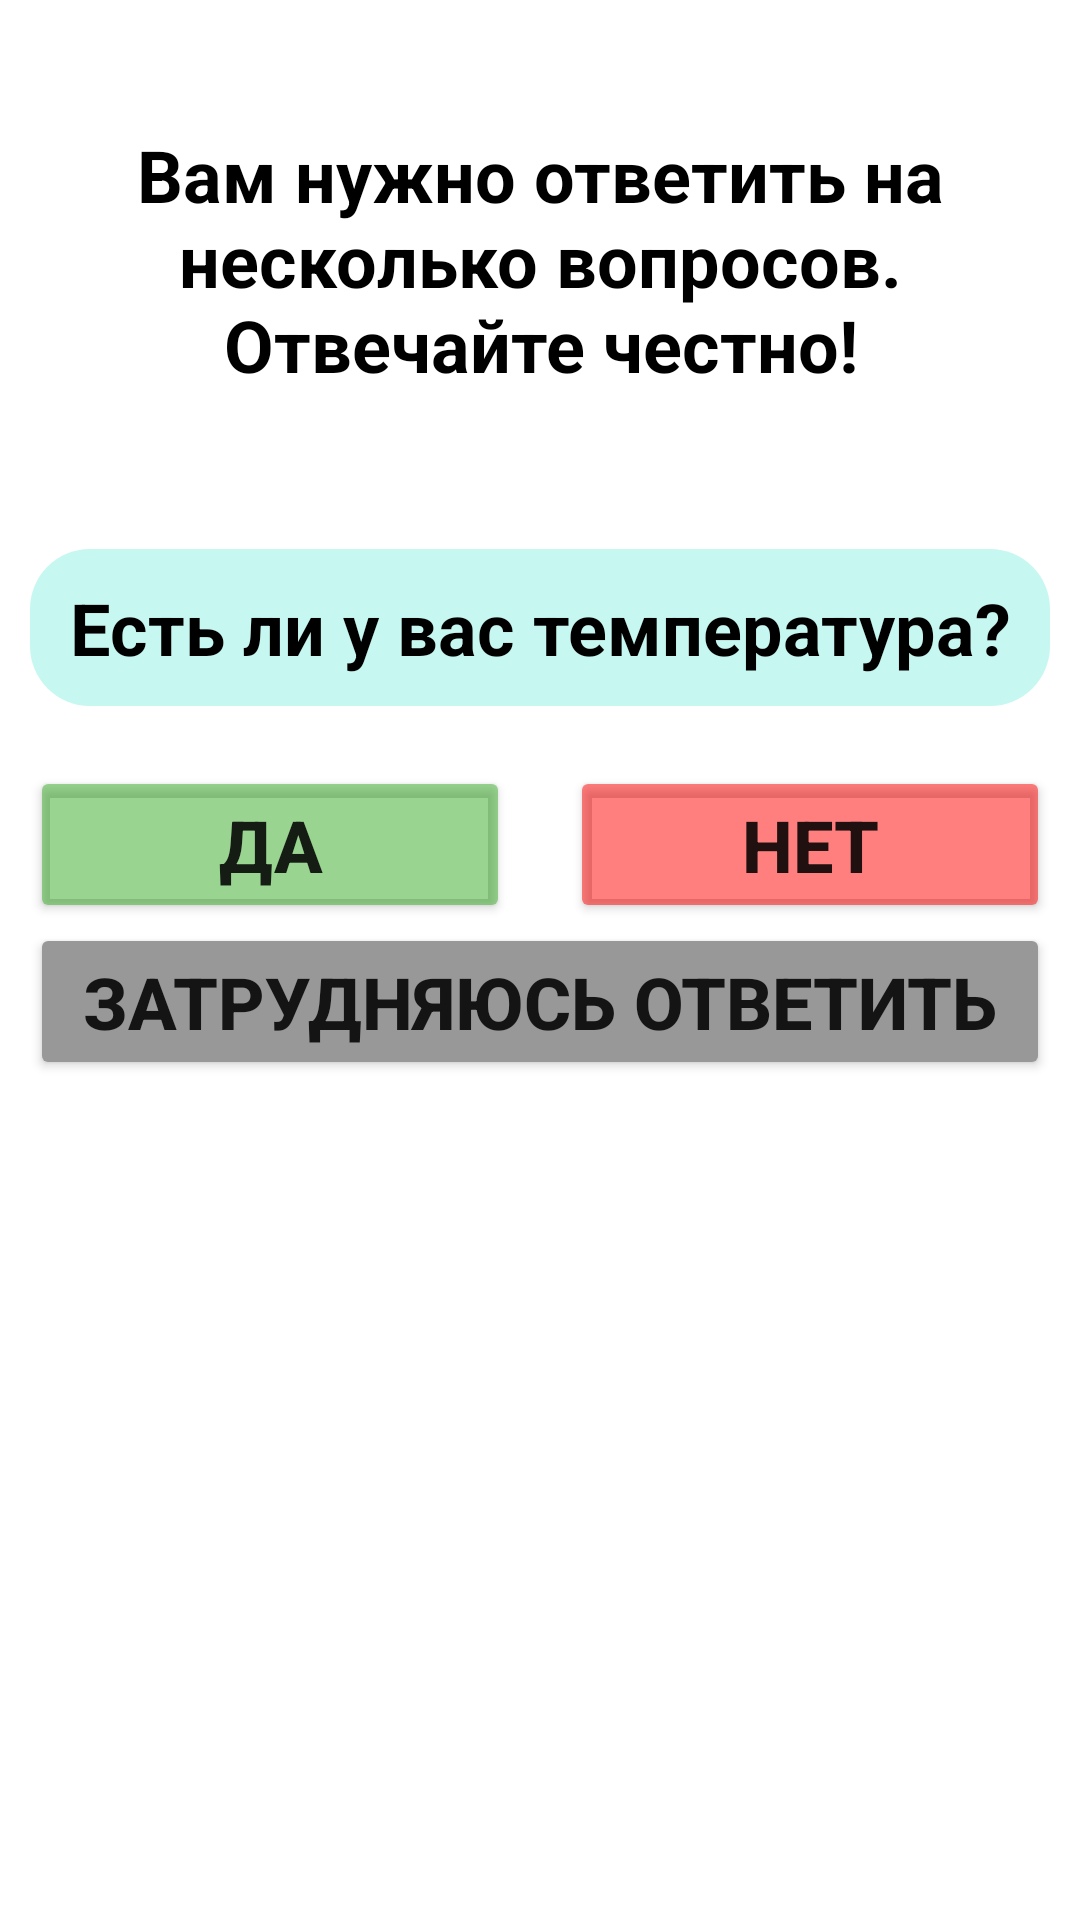

The Android layout XML behind this screen, and the referenced resources:
<!-- AndroidManifest.xml: application theme Theme.SashaPopov -->
<!-- res/layout/activity_quiz.xml -->
<?xml version="1.0" encoding="utf-8"?>
<androidx.constraintlayout.widget.ConstraintLayout xmlns:android="http://schemas.android.com/apk/res/android"
    xmlns:app="http://schemas.android.com/apk/res-auto"
    xmlns:tools="http://schemas.android.com/tools"
    android:layout_width="match_parent"
    android:layout_height="match_parent"
    android:padding="10dp"
    android:background="@color/white"
    tools:context=".QuizActivity">

    <TextView
        android:id="@+id/title_tv"
        android:layout_width="wrap_content"
        android:layout_height="wrap_content"
        android:layout_marginTop="32dp"
        android:text="Вам нужно ответить на несколько вопросов. Отвечайте честно!"
        android:textAlignment="center"
        android:textColor="@color/black"
        android:textSize="24sp"
        android:textStyle="bold"
        app:layout_constraintEnd_toEndOf="parent"
        app:layout_constraintHorizontal_bias="0.498"
        app:layout_constraintStart_toStartOf="parent"
        app:layout_constraintTop_toTopOf="parent" />

    <LinearLayout
        android:layout_width="match_parent"
        android:layout_height="wrap_content"
        android:orientation="vertical"
        android:layout_marginTop="20dp"
        app:layout_constraintTop_toBottomOf="@id/title_tv"
        app:layout_constraintStart_toStartOf="parent"
        app:layout_constraintEnd_toEndOf="parent">
        <TextView
            android:id="@+id/question_tv"
            android:layout_width="match_parent"
            android:layout_height="wrap_content"
            android:background="@drawable/question_bg"
            android:padding="10dp"
            android:gravity="center"
            android:layout_marginTop="32dp"
            android:text="@string/first_question"
            android:textAlignment="center"
            android:textColor="@color/black"
            android:textSize="24sp"
            android:textStyle="bold" />
        <LinearLayout
            android:layout_width="match_parent"
            android:layout_height="wrap_content"
            android:layout_marginTop="20dp"
            android:orientation="horizontal">
            <Button
                android:id="@+id/positive_button"
                android:layout_width="match_parent"
                android:layout_height="wrap_content"
                android:layout_marginEnd="10dp"
                android:text="ДА"
                android:textStyle="bold"
                android:textSize="24sp"
                android:layout_weight="1"
                android:backgroundTint="#8037A924"/>
            <Button
                android:id="@+id/negative_button"
                android:layout_width="match_parent"
                android:layout_height="wrap_content"
                android:layout_marginStart="10dp"
                android:text="НЕТ"
                android:textStyle="bold"
                android:textSize="24sp"
                android:layout_weight="1"
                android:backgroundTint="#80FF0000"/>
        </LinearLayout>
        <Button
            android:id="@+id/difficult_button"
            android:layout_width="match_parent"
            android:layout_height="0dp"
            android:text="Затрудняюсь ответить"
            android:textStyle="bold"
            android:textSize="24sp"
            android:layout_weight="1"
            android:backgroundTint="#989898"/>
    </LinearLayout>

</androidx.constraintlayout.widget.ConstraintLayout>
<!-- resources referenced by this layout -->
<resources>
  <color name="black">#FF000000</color>
  <color name="white">#FFFFFFFF</color>
  <!-- drawable question_bg (drawable-v24) -->
  <?xml version="1.0" encoding="utf-8"?>
  <selector xmlns:android="http://schemas.android.com/apk/res/android">
      <item>
          <shape>
  
              <solid android:color="#808FEFE4" />
  
              <corners android:radius="20dp" />
          </shape>
      </item>
  </selector>
  <string name="first_question">Есть ли у вас температура?</string>
  <style name="Theme.SashaPopov" parent="Theme.MaterialComponents.DayNight.NoActionBar">
          
          <item name="colorPrimary">@color/purple_500</item>
          <item name="colorPrimaryVariant">@color/purple_700</item>
          <item name="colorOnPrimary">@color/white</item>
          
          <item name="colorSecondary">@color/teal_200</item>
          <item name="colorSecondaryVariant">@color/teal_700</item>
          <item name="colorOnSecondary">@color/black</item>
          
          <item name="android:statusBarColor" tools:targetApi="l">?attr/colorPrimaryVariant</item>
          
      </style>
  <color name="purple_500">#23A0C8</color>
  <color name="purple_700">#02061C</color>
  <color name="teal_200">#FF03DAC5</color>
  <color name="teal_700">#FF018786</color>
</resources>
